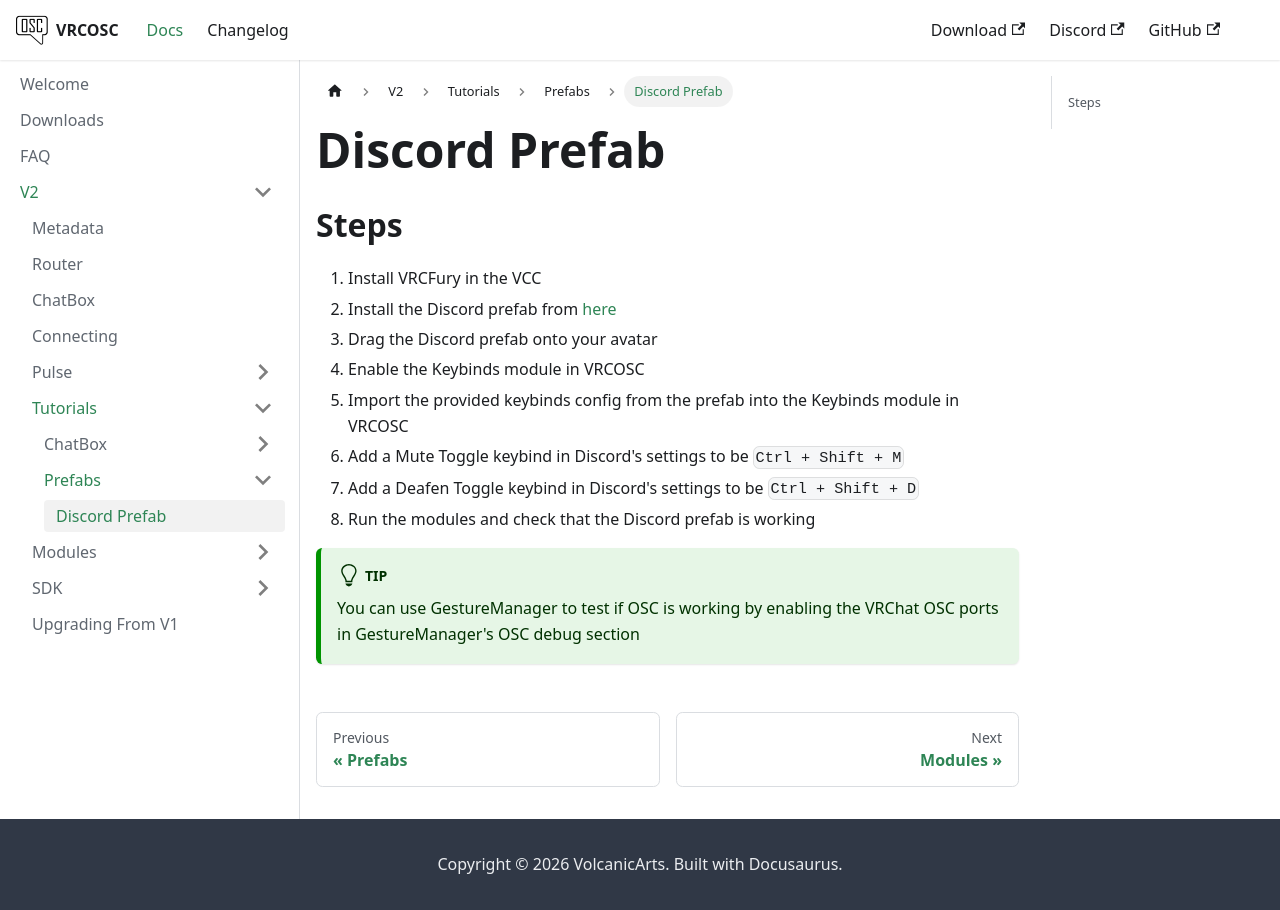

repository: VolcanicArts/vrcosc.com · page: docs/v2/tutorials/prefabs/discord.html · generator: docusaurus

---
sidebar_position: 1
title: Discord Prefab
description: Set up the Discord prefab
---

## Steps

1. Install VRCFury in the VCC
2. Install the Discord prefab from [here](/docs/downloads#prefabs)
3. Drag the Discord prefab onto your avatar
4. Enable the Keybinds module in VRCOSC
5. Import the provided keybinds config from the prefab into the Keybinds module in VRCOSC
6. Add a Mute Toggle keybind in Discord's settings to be `Ctrl + Shift + M`
7. Add a Deafen Toggle keybind in Discord's settings to be `Ctrl + Shift + D`
8. Run the modules and check that the Discord prefab is working

:::tip

You can use GestureManager to test if OSC is working by enabling the VRChat OSC ports in GestureManager's OSC debug section

:::
